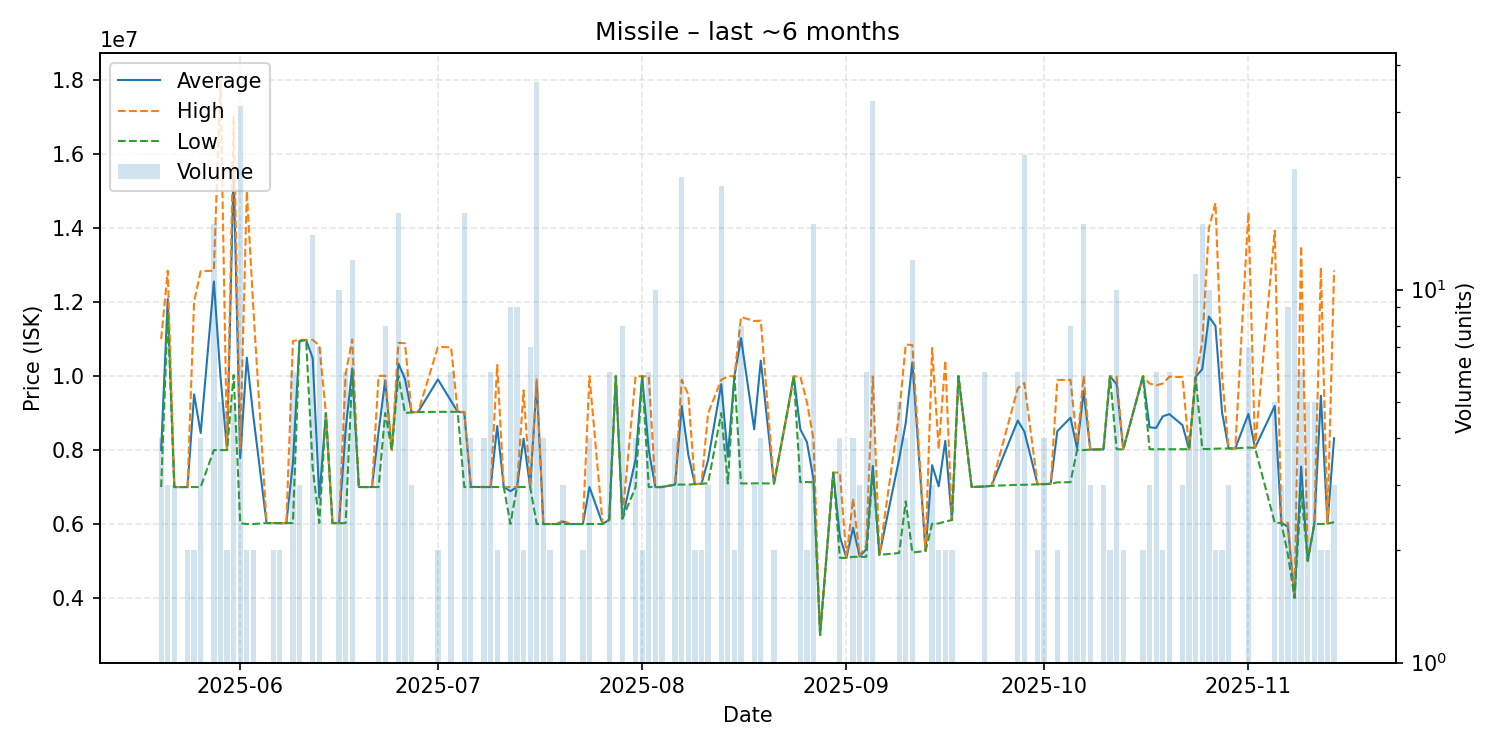

Source data for this figure (header and first rows):
date, average, highest, lowest, order_count, volume
2025-05-20, 8000000, 11000000, 7000000, 3, 4
2025-05-21, 12083333, 12850000, 11700000, 3, 3
2025-05-22, 7000000, 7000000, 7000000, 1, 3
2025-05-23, 7000000, 7000000, 7000000, 1, 1
2025-05-24, 7000000, 7000000, 7000000, 2, 2
2025-05-25, 9505500, 12010000, 7001000, 2, 2
2025-05-26, 8460250, 12840000, 7000000, 4, 4
2025-05-28, 12560000, 12850000, 8000000, 9, 15
2025-05-29, 9998000, 17990000, 8000000, 4, 5
2025-05-30, 8000000, 8000000, 8000000, 2, 2
2025-05-31, 15606000, 17000000, 10030000, 5, 5
2025-06-01, 7786581, 8048000, 6020000, 4, 31
2025-06-02, 10500500, 15000000, 6001000, 2, 2
2025-06-03, 8900500, 11800000, 6001000, 2, 2
2025-06-05, 6026000, 6026000, 6026000, 1, 1
2025-06-06, 6026000, 6026000, 6026000, 1, 2
2025-06-07, 6026000, 6026000, 6026000, 2, 2
2025-06-08, 6023000, 6023000, 6023000, 1, 1
2025-06-09, 7667500, 10950000, 6026000, 6, 6
2025-06-10, 10953333, 10980000, 10940000, 3, 3
2025-06-11, 10980000, 10980000, 10980000, 1, 1
2025-06-12, 10484000, 10980000, 7513000, 5, 14
2025-06-13, 6712286, 10830000, 6026000, 6, 7
2025-06-14, 8999000, 8999000, 8999000, 1, 1
2025-06-15, 6026000, 6026000, 6026000, 1, 1
2025-06-16, 6023900, 6025500, 6023000, 5, 10
2025-06-17, 8551333, 10065000, 6024000, 4, 6
2025-06-18, 10209917, 10990000, 10130000, 6, 12
2025-06-19, 7000000, 7000000, 7000000, 1, 1
2025-06-21, 7001000, 7001000, 7001000, 1, 1
2025-06-22, 8502500, 10005000, 7000000, 4, 4
2025-06-23, 9884125, 10010000, 9003000, 2, 8
2025-06-24, 8002000, 8002000, 8002000, 1, 1
2025-06-25, 10340812, 10900000, 10010000, 4, 16
2025-06-26, 9927500, 10890000, 9002000, 6, 6
2025-06-27, 9022000, 9022000, 9022000, 1, 3
2025-06-28, 9031000, 9031000, 9031000, 1, 1
2025-07-01, 9911500, 10790000, 9033000, 2, 2
2025-07-03, 9326833, 10780000, 9036000, 3, 6
2025-07-04, 9036000, 9036000, 9036000, 1, 1
2025-07-05, 9018625, 9036000, 7000000, 4, 16
2025-07-06, 7002250, 7003000, 7002000, 3, 4
2025-07-08, 7000000, 7000000, 7000000, 2, 4
2025-07-09, 7000000, 7000000, 7000000, 2, 6
2025-07-10, 8650000, 10300000, 7000000, 2, 2
2025-07-11, 7000000, 7000000, 7000000, 1, 1
2025-07-12, 6888889, 7000000, 6000000, 4, 9
2025-07-13, 7000000, 7000000, 7000000, 3, 9
2025-07-14, 8307000, 9614000, 7000000, 2, 2
2025-07-15, 7000000, 7000000, 7000000, 6, 7
2025-07-16, 9814722, 9940000, 6000000, 18, 36
2025-07-17, 6000000, 6000000, 6000000, 4, 4
2025-07-18, 6000000, 6000000, 6000000, 2, 2
2025-07-19, 6000000, 6000000, 6000000, 1, 1
2025-07-20, 6067000, 6100000, 6001000, 3, 3
2025-07-21, 6000000, 6000000, 6000000, 1, 1
2025-07-23, 6000500, 6001000, 6000000, 2, 2
2025-07-24, 7000000, 9998000, 6001000, 4, 4
2025-07-26, 6001000, 6001000, 6001000, 1, 1
2025-07-27, 6116500, 6117000, 6116000, 3, 6
... 86 more rows
